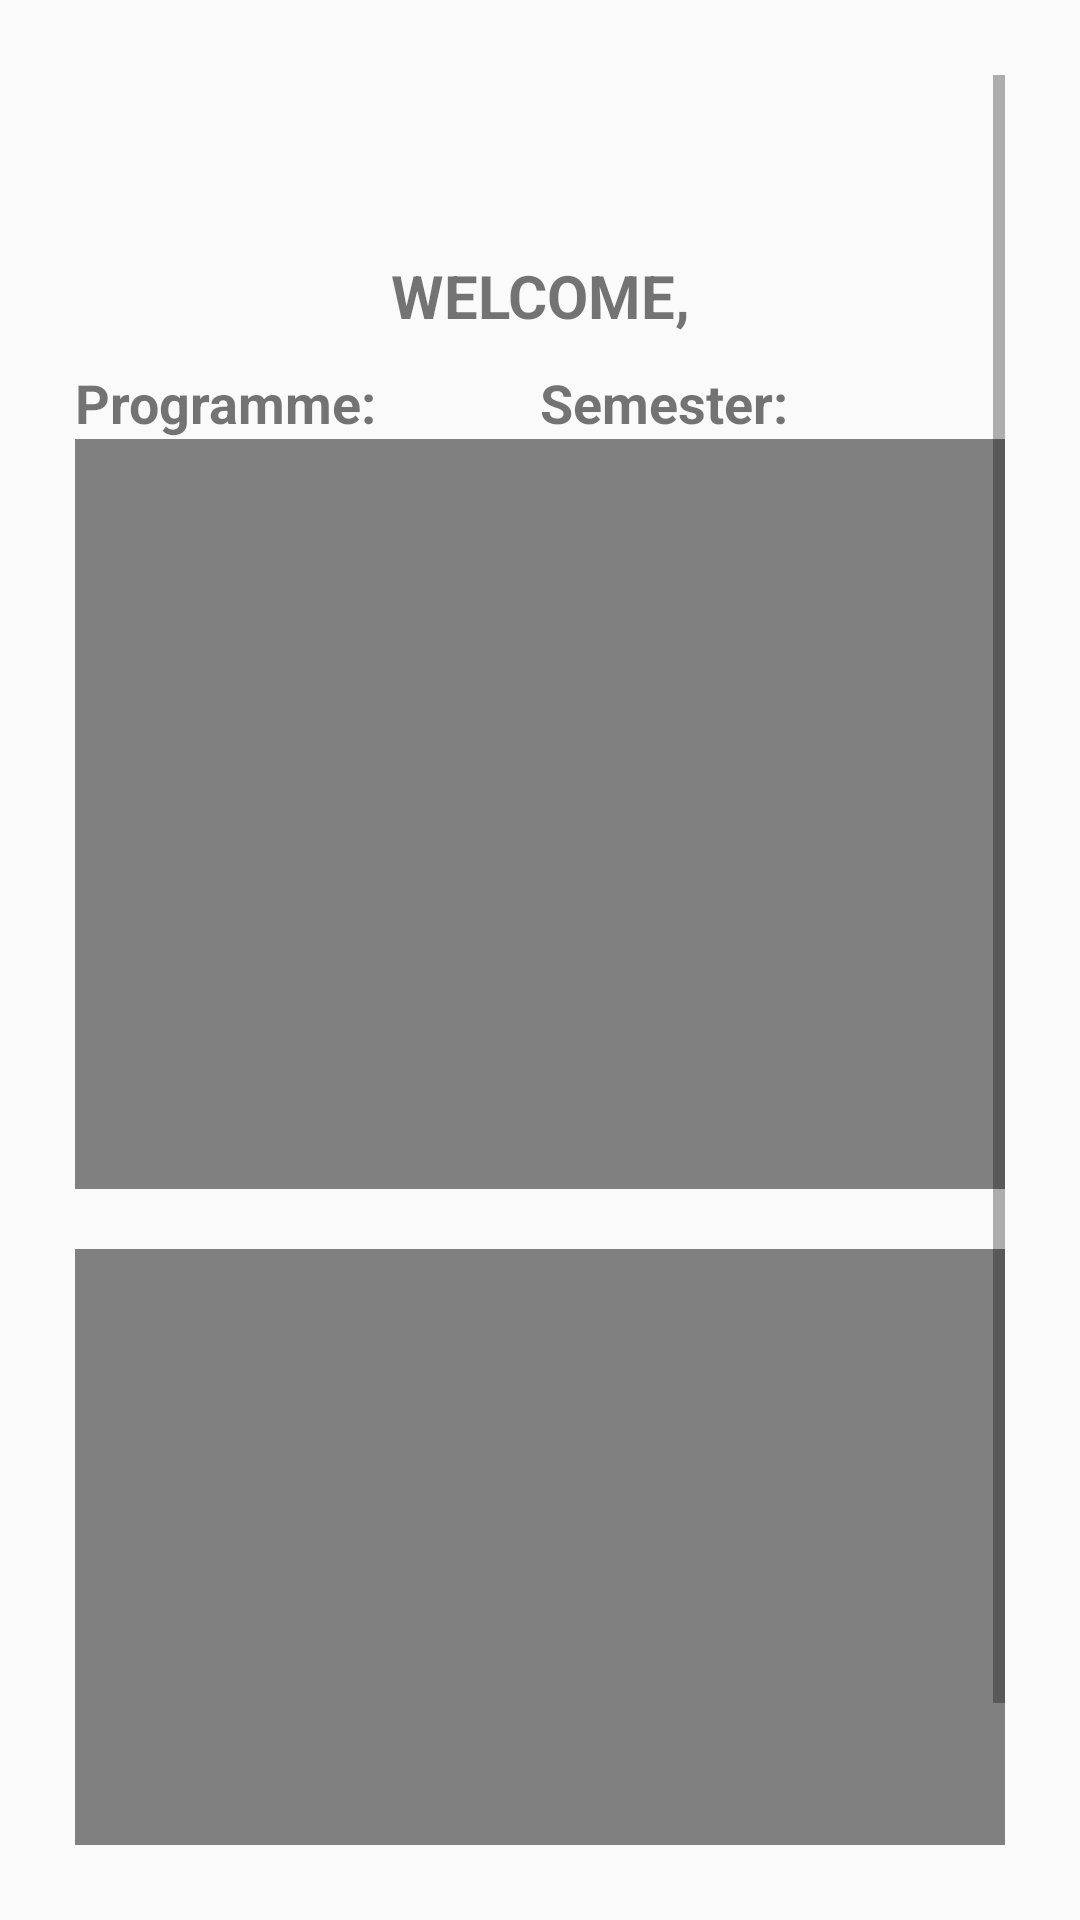

Reconstruct the res/layout file that produces this screen, plus the resources it refers to.
<!-- AndroidManifest.xml: application theme Theme.Assignment2Dec14 -->
<!-- res/layout/activity_second.xml -->
<?xml version="1.0" encoding="utf-8"?>
<RelativeLayout xmlns:android="http://schemas.android.com/apk/res/android"
    xmlns:app="http://schemas.android.com/apk/res-auto"
    xmlns:tools="http://schemas.android.com/tools"
    android:id="@+id/main"
    android:layout_width="match_parent"
    android:layout_height="match_parent"
    android:padding="25dp"
    tools:context=".SecondActivity">

    <ScrollView
        android:layout_width="match_parent"
        android:layout_height="match_parent"
        android:id="@+id/scrollView">

        <RelativeLayout
            android:layout_width="wrap_content"
            android:layout_height="wrap_content"
            android:paddingTop="50dp"
            android:id="@+id/placements">

            <TextView
                android:layout_width="match_parent"
                android:layout_height="wrap_content"
                android:text="WELCOME,"
                android:padding="10dp"
                android:id="@+id/nameData"
                android:textSize="20sp"
                android:textStyle="bold"
                android:textAlignment="center" />

            <LinearLayout
                android:layout_width="match_parent"
                android:layout_height="wrap_content"
                android:orientation="horizontal"
                android:id="@+id/alignment"
                android:layout_below="@id/nameData">

                <TextView
                    android:layout_width="0dp"
                    android:id="@+id/programmeData"
                    android:layout_height="wrap_content"
                    android:text="Programme:"
                    android:textSize="18sp"
                    android:textStyle="bold"
                    android:gravity="start"
                    android:layout_weight="1"/>

                <TextView
                    android:layout_width="0dp"
                    android:id="@+id/semData"
                    android:layout_height="wrap_content"
                    android:text="Semester:"
                    android:textStyle="bold"
                    android:layout_weight="1"
                    android:gravity="start"
                    android:textSize="18sp" />

            </LinearLayout>

            <androidx.fragment.app.FragmentContainerView
                android:layout_width="match_parent"
                android:background="#808080"
                android:layout_height="250dp"
                android:layout_below="@id/alignment"
                android:id="@+id/announcements" />

            <androidx.fragment.app.FragmentContainerView
                android:layout_width="match_parent"
                android:layout_height="250dp"
                android:layout_marginTop="20dp"
                android:background="#808080"
                android:layout_below="@id/announcements"
                android:id="@+id/events" />

        </RelativeLayout>

    </ScrollView>

</RelativeLayout>
<!-- resources referenced by this layout -->
<resources>
  <style name="Theme.Assignment2Dec14" parent="Theme.AppCompat.Light.DarkActionBar">
          
      </style>
</resources>
